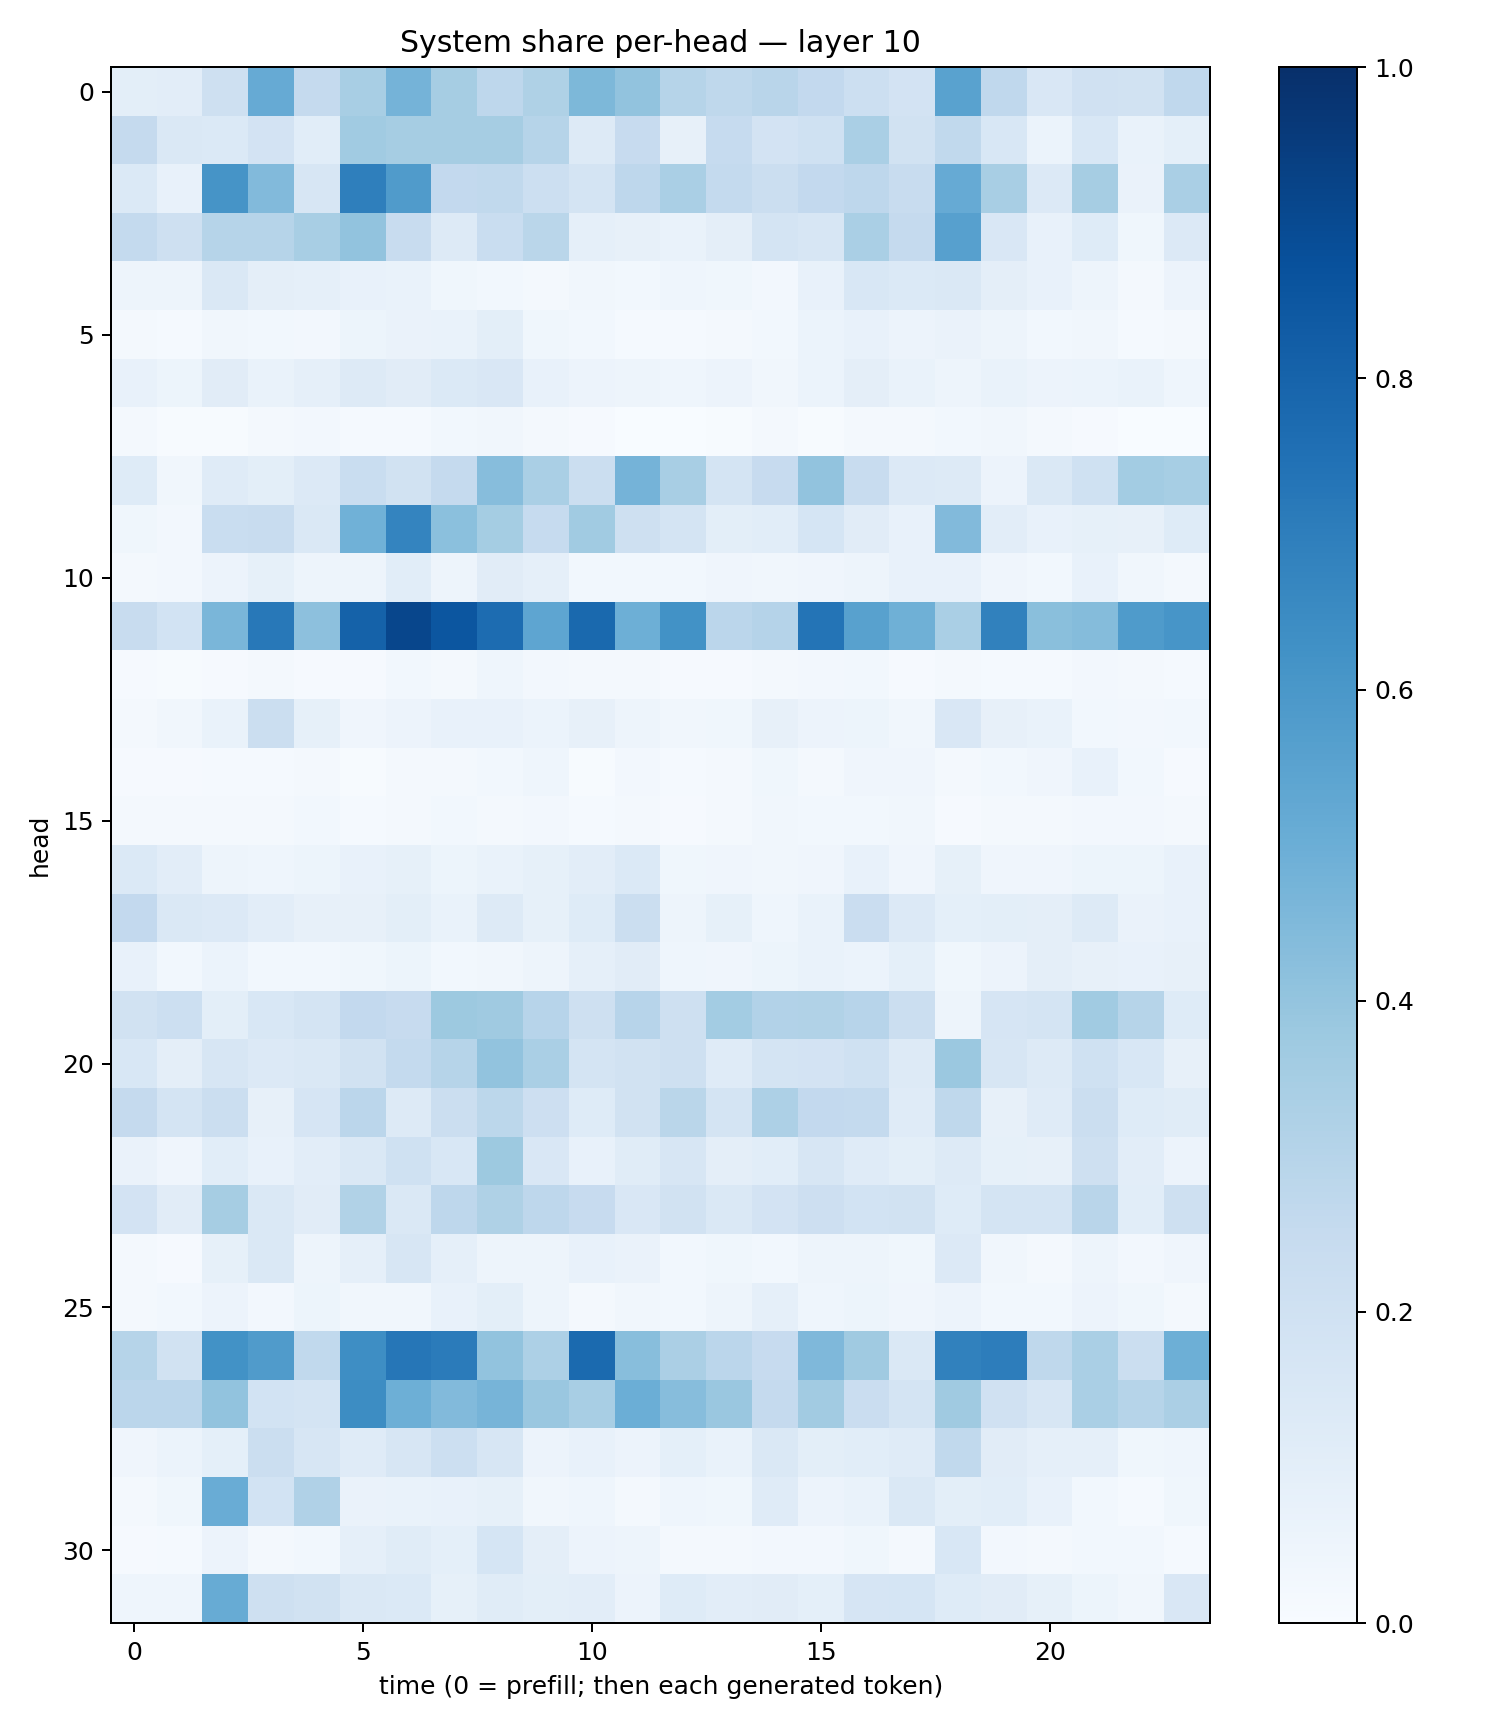

The data file committed next to this chart (first rows):
0.09789434, 0.104054175, 0.20828404, 0.5124862, 0.25060824, 0.34243894, 0.47483692, 0.35122064, 0.27718094, 0.32396105, 0.45648614, 0.40282035, 0.29741505, 0.27310112, 0.28956655, 0.25802094, 0.21804729, 0.18210593, 0.55353487, 0.2658956, 0.15052998, 0.1987824, 0.18912113, 0.26932833
0.2531, 0.144, 0.1379, 0.1798, 0.1075, 0.3664, 0.3514, 0.3512, 0.3515, 0.3008, 0.1311, 0.2438, 0.07924, 0.2489, 0.1808, 0.2009, 0.3375, 0.1927, 0.2654, 0.1561, 0.06184, 0.1555, 0.06755, 0.09126
0.1372, 0.07773, 0.6094, 0.4417, 0.1622, 0.6946, 0.5786, 0.2607, 0.2651, 0.2178, 0.177, 0.2766, 0.3375, 0.2554, 0.2252, 0.2606, 0.2761, 0.2416, 0.5124, 0.3426, 0.135, 0.3512, 0.06411, 0.3368
0.2574, 0.2036, 0.2988, 0.3004, 0.3403, 0.4047, 0.241, 0.1292, 0.2332, 0.2879, 0.0872, 0.07859, 0.06759, 0.09661, 0.1726, 0.1637, 0.3395, 0.2521, 0.5594, 0.1515, 0.07538, 0.1249, 0.03684, 0.1342
0.04721, 0.05059, 0.1438, 0.09734, 0.0896, 0.07533, 0.06684, 0.03813, 0.03053, 0.0228, 0.03325, 0.02881, 0.04462, 0.03629, 0.02491, 0.07687, 0.1535, 0.1377, 0.146, 0.09453, 0.07167, 0.04981, 0.02004, 0.05495
0.01928, 0.01476, 0.0329, 0.02852, 0.02407, 0.05154, 0.06317, 0.06941, 0.1013, 0.03798, 0.02871, 0.01479, 0.01314, 0.02158, 0.03098, 0.06021, 0.07681, 0.05707, 0.06303, 0.04754, 0.0286, 0.03474, 0.01353, 0.0172
0.07388, 0.05418, 0.111, 0.06647, 0.0866, 0.1304, 0.1121, 0.1388, 0.1497, 0.07411, 0.05577, 0.05034, 0.04645, 0.05481, 0.03292, 0.06063, 0.09383, 0.06996, 0.04902, 0.06796, 0.05487, 0.06048, 0.06857, 0.04345
0.02287, 0.005504, 0.007324, 0.0176, 0.02454, 0.01379, 0.01315, 0.02746, 0.03403, 0.01893, 0.01172, 0.002575, 0.002893, 0.007463, 0.02029, 0.006832, 0.02331, 0.01721, 0.03053, 0.03345, 0.0165, 0.01112, 0.00385, 0.002493
0.1249, 0.03432, 0.1191, 0.09836, 0.1341, 0.2333, 0.1901, 0.2502, 0.4331, 0.3375, 0.2258, 0.4756, 0.3434, 0.1792, 0.2434, 0.4046, 0.2377, 0.1352, 0.1272, 0.05659, 0.1409, 0.2029, 0.3569, 0.3474
0.03761, 0.02704, 0.2342, 0.2397, 0.1473, 0.487, 0.6736, 0.4188, 0.3534, 0.2478, 0.365, 0.2067, 0.1779, 0.09979, 0.106, 0.1693, 0.1121, 0.07588, 0.445, 0.1033, 0.07329, 0.08326, 0.08079, 0.1225
0.02112, 0.02395, 0.05508, 0.08348, 0.04932, 0.04962, 0.1057, 0.04917, 0.1119, 0.08875, 0.029, 0.02808, 0.02896, 0.04145, 0.03265, 0.04157, 0.04933, 0.075, 0.07775, 0.04203, 0.02814, 0.0709, 0.03319, 0.01741
0.2395, 0.1868, 0.4616, 0.722, 0.4149, 0.8057, 0.9136, 0.8548, 0.7687, 0.5386, 0.7779, 0.4928, 0.6212, 0.2851, 0.3039, 0.736, 0.5577, 0.4885, 0.3397, 0.6842, 0.4233, 0.4362, 0.5829, 0.607
0.009397, 0.005248, 0.009258, 0.01939, 0.01158, 0.01149, 0.02978, 0.01933, 0.04472, 0.02377, 0.01608, 0.02015, 0.0111, 0.01013, 0.01813, 0.02696, 0.02932, 0.01032, 0.02116, 0.01245, 0.01364, 0.02362, 0.01569, 0.01456
0.01887, 0.03404, 0.06842, 0.2261, 0.08247, 0.04061, 0.05753, 0.07522, 0.07301, 0.06193, 0.07896, 0.04711, 0.03233, 0.03864, 0.07982, 0.05721, 0.05236, 0.03462, 0.1522, 0.08044, 0.06976, 0.02907, 0.02645, 0.03055
0.01088, 0.01121, 0.01252, 0.01352, 0.01619, 0.00651, 0.01904, 0.02003, 0.0305, 0.04618, 0.004764, 0.02528, 0.01517, 0.02295, 0.03703, 0.02251, 0.04044, 0.04063, 0.02022, 0.0275, 0.04027, 0.07133, 0.03063, 0.01165
0.01565, 0.017, 0.01878, 0.02184, 0.03042, 0.01214, 0.0159, 0.0301, 0.02104, 0.02577, 0.01415, 0.01654, 0.01029, 0.02186, 0.0314, 0.02952, 0.03064, 0.03232, 0.009207, 0.02177, 0.01991, 0.02412, 0.02532, 0.02323
0.1384, 0.1053, 0.04883, 0.04381, 0.05465, 0.07582, 0.08443, 0.05435, 0.0666, 0.08379, 0.1039, 0.1372, 0.03789, 0.04189, 0.03509, 0.0427, 0.07458, 0.04107, 0.08471, 0.04108, 0.04083, 0.05325, 0.05202, 0.0729
0.2582, 0.1446, 0.1344, 0.1032, 0.08098, 0.08142, 0.09942, 0.06862, 0.1275, 0.08558, 0.1219, 0.2234, 0.04871, 0.08246, 0.04356, 0.07017, 0.2281, 0.1365, 0.09219, 0.1002, 0.09661, 0.1267, 0.06286, 0.07601
0.07158, 0.02895, 0.06011, 0.03005, 0.02962, 0.03814, 0.05253, 0.02954, 0.0321, 0.0491, 0.08718, 0.1128, 0.0435, 0.0422, 0.05275, 0.06807, 0.06046, 0.0922, 0.03615, 0.05734, 0.0952, 0.07867, 0.07502, 0.07946
0.1934, 0.2158, 0.1, 0.1548, 0.1744, 0.2606, 0.2451, 0.3752, 0.3682, 0.2961, 0.2035, 0.2931, 0.2056, 0.3584, 0.3101, 0.3127, 0.293, 0.222, 0.05048, 0.1659, 0.1746, 0.3658, 0.3002, 0.1224
0.1528, 0.09714, 0.1617, 0.1355, 0.1452, 0.1921, 0.2578, 0.2991, 0.4051, 0.3362, 0.1742, 0.1877, 0.2041, 0.1205, 0.1737, 0.1807, 0.2019, 0.1299, 0.3799, 0.1603, 0.1258, 0.2008, 0.1541, 0.08142
0.2523, 0.1739, 0.2261, 0.0799, 0.1666, 0.2824, 0.1255, 0.2222, 0.2797, 0.2122, 0.1243, 0.1882, 0.2887, 0.1744, 0.3244, 0.2611, 0.2551, 0.1193, 0.2705, 0.08189, 0.1187, 0.221, 0.1215, 0.1141
0.06404, 0.04156, 0.1077, 0.07551, 0.1037, 0.1409, 0.2022, 0.1553, 0.3756, 0.1501, 0.07334, 0.1151, 0.1589, 0.09596, 0.1064, 0.1582, 0.1183, 0.09866, 0.1258, 0.08277, 0.07924, 0.2104, 0.1031, 0.05708
0.1829, 0.1126, 0.3479, 0.1434, 0.1109, 0.3127, 0.148, 0.2761, 0.3214, 0.2738, 0.246, 0.1514, 0.1905, 0.148, 0.1801, 0.2145, 0.1857, 0.1942, 0.1226, 0.1783, 0.172, 0.2916, 0.1075, 0.209
0.01754, 0.009405, 0.08589, 0.147, 0.04929, 0.08819, 0.1629, 0.08799, 0.04953, 0.05065, 0.0753, 0.0653, 0.02998, 0.03798, 0.03073, 0.04997, 0.04803, 0.03568, 0.1363, 0.03323, 0.02197, 0.04724, 0.02385, 0.03997
0.02314, 0.03017, 0.05793, 0.02389, 0.05438, 0.0313, 0.033, 0.0745, 0.09998, 0.04715, 0.02088, 0.03156, 0.03073, 0.0481, 0.08833, 0.04642, 0.05243, 0.04185, 0.05514, 0.02782, 0.02803, 0.05553, 0.03545, 0.01589
0.299, 0.1909, 0.623, 0.5791, 0.2639, 0.6401, 0.7298, 0.7109, 0.4041, 0.3264, 0.7762, 0.4272, 0.3325, 0.2835, 0.2441, 0.4501, 0.3706, 0.1483, 0.6855, 0.6992, 0.2731, 0.3393, 0.2258, 0.4925
0.2828, 0.2832, 0.4038, 0.1847, 0.1783, 0.6444, 0.4942, 0.4452, 0.4715, 0.3864, 0.3414, 0.497, 0.4312, 0.3842, 0.2508, 0.3611, 0.2272, 0.1792, 0.3684, 0.1981, 0.1631, 0.3398, 0.2975, 0.3355
0.04205, 0.05867, 0.09238, 0.2243, 0.16, 0.1172, 0.1579, 0.2175, 0.1606, 0.05564, 0.07478, 0.05706, 0.09351, 0.06992, 0.1469, 0.09772, 0.1074, 0.1183, 0.2622, 0.11, 0.08777, 0.08881, 0.03687, 0.04638
0.0212, 0.03695, 0.5077, 0.1871, 0.3175, 0.06345, 0.0703, 0.07367, 0.08518, 0.03197, 0.04607, 0.02229, 0.04624, 0.03566, 0.1192, 0.05507, 0.06679, 0.1468, 0.1001, 0.1082, 0.07702, 0.02951, 0.01282, 0.03837
0.01163, 0.01205, 0.05706, 0.02211, 0.02982, 0.08632, 0.1154, 0.09168, 0.1703, 0.09578, 0.05527, 0.04729, 0.01862, 0.0177, 0.02726, 0.02614, 0.03592, 0.01892, 0.1562, 0.02656, 0.02078, 0.02735, 0.02853, 0.014
0.0457, 0.04552, 0.5108, 0.2084, 0.1938, 0.1445, 0.139, 0.08338, 0.1162, 0.1005, 0.1052, 0.05589, 0.1236, 0.1045, 0.1114, 0.09305, 0.1646, 0.1684, 0.1229, 0.1096, 0.0834, 0.05273, 0.03515, 0.1514
